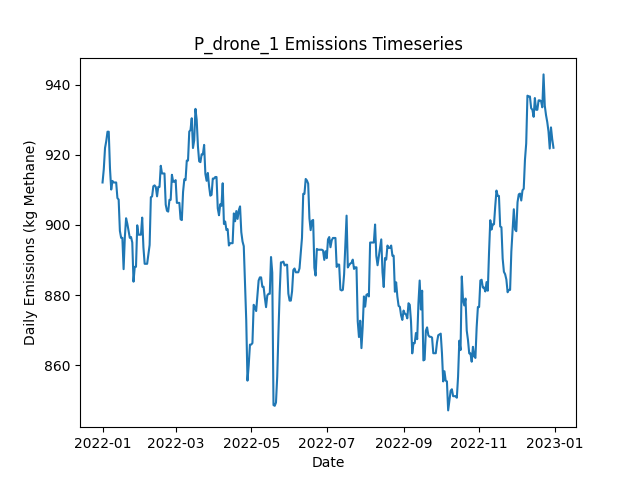

Values plotted in this chart, from the file beside it:
Date, Daily Emissions (Kg Methane), Daily Mitigable Emissions (Kg Methane), Daily Non-Mitigable Emissions (Kg Methan…, Daily Cost ($), Active Leaks, New Leaks, Leaks Repaired, Leaks Naturally Repaired, Leaks Tagged, Daily Repair Cost ($), Daily Natural Repair Cost ($), drone Deployment Cost ($), drone Sites flagged for Follow-Up, drone Leaks tagged for repair, drone Sites Visited, drone Travel Time (Minutes), drone Survey Time (Minutes), OGI_FU Deployment Cost ($), OGI_FU Sites flagged for Follow-Up, OGI_FU Leaks tagged for repair, OGI_FU Sites Visited, OGI_FU Travel Time (Minutes), OGI_FU Survey Time (Minutes)
2022-01-01, 912.1, 566, 346.1, 500, 356, 358, 0, 2, 0.00000, 0.00000, 400, 500, 0, , 9, 300, 180, 0.00000, , 0, 0, 0, 0
2022-01-02, 915.9, 569.8, 346.1, 500, 357, 2, 0, 1, 0.00000, 0.00000, 200, 500, 0, , 1, 30, 20, 0.00000, , 0, 0, 0, 0
2022-01-03, 922, 575.8, 346.1, 0.00000, 358, 1, 0, 0, 0.00000, 0.00000, 0.00000, 0.00000, 0, , 0, 0, 0, 0.00000, , 0, 0, 0, 0
2022-01-04, 923.9, 575.8, 348.1, 0.00000, 359, 2, 0, 1, 0.00000, 0.00000, 200, 0.00000, 0, , 0, 0, 0, 0.00000, , 0, 0, 0, 0
2022-01-05, 926.6, 578.5, 348.1, 0.00000, 360, 1, 0, 0, 0.00000, 0.00000, 0.00000, 0.00000, 0, , 0, 0, 0, 0.00000, , 0, 0, 0, 0
2022-01-06, 926.6, 578.5, 348.1, 0.00000, 360, 0, 0, 0, 0.00000, 0.00000, 0.00000, 0.00000, 0, , 0, 0, 0, 0.00000, , 0, 0, 0, 0
2022-01-07, 916.1, 570.5, 345.7, 0.00000, 358, 1, 0, 1, 0.00000, 0.00000, 200, 0.00000, 0, , 0, 0, 0, 0.00000, , 0, 0, 0, 0
2022-01-08, 910.1, 564.4, 345.7, 0.00000, 356, 0, 0, 2, 0.00000, 0.00000, 400, 0.00000, 0, , 0, 0, 0, 0.00000, , 0, 0, 0, 0
2022-01-09, 912.6, 566.9, 345.7, 0.00000, 356, 1, 0, 1, 0.00000, 0.00000, 200, 0.00000, 0, , 0, 0, 0, 0.00000, , 0, 0, 0, 0
2022-01-10, 912.1, 566.9, 345.2, 0.00000, 355, 0, 0, 0, 0.00000, 0.00000, 0.00000, 0.00000, 0, , 0, 0, 0, 0.00000, , 0, 0, 0, 0
2022-01-11, 912.1, 566.9, 345.2, 0.00000, 355, 0, 0, 0, 0.00000, 0.00000, 0.00000, 0.00000, 0, , 0, 0, 0, 0.00000, , 0, 0, 0, 0
2022-01-12, 912.1, 566.9, 345.2, 0.00000, 355, 1, 0, 1, 0.00000, 0.00000, 200, 0.00000, 0, , 0, 0, 0, 0.00000, , 0, 0, 0, 0
2022-01-13, 907.7, 564.4, 343.3, 0.00000, 354, 1, 0, 1, 0.00000, 0.00000, 200, 0.00000, 0, , 0, 0, 0, 0.00000, , 0, 0, 0, 0
2022-01-14, 907.2, 564.4, 342.8, 0.00000, 353, 0, 0, 0, 0.00000, 0.00000, 0.00000, 0.00000, 0, , 0, 0, 0, 0.00000, , 0, 0, 0, 0
2022-01-15, 898.3, 564.4, 333.9, 0.00000, 352, 0, 0, 0, 0.00000, 0.00000, 0.00000, 0.00000, 0, , 0, 0, 0, 0.00000, , 0, 0, 0, 0
2022-01-16, 896.3, 564.4, 331.9, 0.00000, 351, 0, 0, 0, 0.00000, 0.00000, 0.00000, 0.00000, 0, , 0, 0, 0, 0.00000, , 0, 0, 0, 0
2022-01-17, 896.3, 564.4, 331.9, 0.00000, 351, 0, 0, 0, 0.00000, 0.00000, 0.00000, 0.00000, 0, , 0, 0, 0, 0.00000, , 0, 0, 0, 0
2022-01-18, 887.4, 564.4, 323, 0.00000, 350, 0, 0, 0, 0.00000, 0.00000, 0.00000, 0.00000, 0, , 0, 0, 0, 0.00000, , 0, 0, 0, 0
2022-01-19, 896.6, 572.9, 323.6, 0.00000, 352, 3, 0, 1, 0.00000, 0.00000, 200, 0.00000, 0, , 0, 0, 0, 0.00000, , 0, 0, 0, 0
2022-01-20, 901.9, 578.3, 323.6, 0.00000, 354, 2, 0, 0, 0.00000, 0.00000, 0.00000, 0.00000, 0, , 0, 0, 0, 0.00000, , 0, 0, 0, 0
2022-01-21, 900.4, 575.6, 324.7, 0.00000, 355, 2, 0, 1, 0.00000, 0.00000, 200, 0.00000, 0, , 0, 0, 0, 0.00000, , 0, 0, 0, 0
2022-01-22, 898.3, 574, 324.3, 0.00000, 353, 0, 0, 1, 0.00000, 0.00000, 200, 0.00000, 0, , 0, 0, 0, 0.00000, , 0, 0, 0, 0
2022-01-23, 896.3, 572, 324.3, 0.00000, 351, 1, 0, 2, 0.00000, 0.00000, 400, 0.00000, 0, , 0, 0, 0, 0.00000, , 0, 0, 0, 0
2022-01-24, 896.6, 572, 324.5, 0.00000, 352, 1, 0, 0, 0.00000, 0.00000, 0.00000, 0.00000, 0, , 0, 0, 0, 0.00000, , 0, 0, 0, 0
2022-01-25, 895, 569.3, 325.6, 0.00000, 353, 2, 0, 1, 0.00000, 0.00000, 200, 0.00000, 0, , 0, 0, 0, 0.00000, , 0, 0, 0, 0
2022-01-26, 883.8, 558.2, 325.6, 0.00000, 352, 1, 0, 2, 0.00000, 0.00000, 400, 0.00000, 0, , 0, 0, 0, 0.00000, , 0, 0, 0, 0
2022-01-27, 888.1, 562.4, 325.6, 0.00000, 354, 2, 0, 0, 0.00000, 0.00000, 0.00000, 0.00000, 0, , 0, 0, 0, 0.00000, , 0, 0, 0, 0
2022-01-28, 888.1, 562.4, 325.6, 0.00000, 354, 0, 0, 0, 0.00000, 0.00000, 0.00000, 0.00000, 0, , 0, 0, 0, 0.00000, , 0, 0, 0, 0
2022-01-29, 899.9, 565.3, 334.6, 0.00000, 357, 3, 0, 0, 0.00000, 0.00000, 0.00000, 0.00000, 0, , 0, 0, 0, 0.00000, , 0, 0, 0, 0
2022-01-30, 897.2, 562.6, 334.6, 0.00000, 356, 0, 0, 1, 0.00000, 0.00000, 200, 0.00000, 0, , 0, 0, 0, 0.00000, , 0, 0, 0, 0
2022-01-31, 897.2, 562.6, 334.6, 0.00000, 356, 0, 0, 0, 0.00000, 0.00000, 0.00000, 0.00000, 0, , 0, 0, 0, 0.00000, , 0, 0, 0, 0
2022-02-01, 897.2, 562.6, 334.6, 0.00000, 356, 0, 0, 0, 0.00000, 0.00000, 0.00000, 0.00000, 0, , 0, 0, 0, 0.00000, , 0, 0, 0, 0
2022-02-02, 902.1, 565.5, 336.6, 0.00000, 359, 3, 0, 0, 0.00000, 0.00000, 0.00000, 0.00000, 0, , 0, 0, 0, 0.00000, , 0, 0, 0, 0
2022-02-03, 893.6, 566, 327.6, 0.00000, 359, 1, 0, 0, 0.00000, 0.00000, 0.00000, 0.00000, 0, , 0, 0, 0, 0.00000, , 0, 0, 0, 0
2022-02-04, 888.9, 561.3, 327.6, 0.00000, 357, 0, 0, 2, 0.00000, 0.00000, 400, 0.00000, 0, , 0, 0, 0, 0.00000, , 0, 0, 0, 0
2022-02-05, 888.9, 561.3, 327.6, 0.00000, 357, 0, 0, 0, 0.00000, 0.00000, 0.00000, 0.00000, 0, , 0, 0, 0, 0.00000, , 0, 0, 0, 0
2022-02-06, 888.9, 561.3, 327.6, 0.00000, 357, 0, 0, 0, 0.00000, 0.00000, 0.00000, 0.00000, 0, , 0, 0, 0, 0.00000, , 0, 0, 0, 0
2022-02-07, 891.6, 564, 327.6, 0.00000, 358, 1, 0, 0, 0.00000, 0.00000, 0.00000, 0.00000, 0, , 0, 0, 0, 0.00000, , 0, 0, 0, 0
2022-02-08, 894.3, 566.7, 327.6, 0.00000, 359, 1, 0, 0, 0.00000, 0.00000, 0.00000, 0.00000, 0, , 0, 0, 0, 0.00000, , 0, 0, 0, 0
2022-02-09, 907.9, 580.3, 327.6, 0.00000, 362, 3, 0, 0, 0.00000, 0.00000, 0.00000, 0.00000, 0, , 0, 0, 0, 0.00000, , 0, 0, 0, 0
2022-02-10, 908.1, 580.5, 327.6, 0.00000, 363, 1, 0, 0, 0.00000, 0.00000, 0.00000, 0.00000, 0, , 0, 0, 0, 0.00000, , 0, 0, 0, 0
2022-02-11, 911, 583.4, 327.6, 0.00000, 365, 2, 0, 0, 0.00000, 0.00000, 0.00000, 0.00000, 0, , 0, 0, 0, 0.00000, , 0, 0, 0, 0
2022-02-12, 911.3, 586.1, 325.2, 0.00000, 364, 1, 0, 0, 0.00000, 0.00000, 0.00000, 0.00000, 0, , 0, 0, 0, 0.00000, , 0, 0, 0, 0
2022-02-13, 910.9, 586.3, 324.5, 0.00000, 364, 1, 0, 0, 0.00000, 0.00000, 0.00000, 0.00000, 0, , 0, 0, 0, 0.00000, , 0, 0, 0, 0
2022-02-14, 908.2, 583.6, 324.5, 0.00000, 363, 0, 0, 1, 0.00000, 0.00000, 200, 0.00000, 0, , 0, 0, 0, 0.00000, , 0, 0, 0, 0
2022-02-15, 910.9, 586.3, 324.5, 0.00000, 364, 1, 0, 0, 0.00000, 0.00000, 0.00000, 0.00000, 0, , 0, 0, 0, 0.00000, , 0, 0, 0, 0
2022-02-16, 910.9, 586.3, 324.5, 0.00000, 364, 1, 0, 1, 0.00000, 0.00000, 200, 0.00000, 0, , 0, 0, 0, 0.00000, , 0, 0, 0, 0
2022-02-17, 916.9, 592.4, 324.5, 0.00000, 365, 1, 0, 0, 0.00000, 0.00000, 0.00000, 0.00000, 0, , 0, 0, 0, 0.00000, , 0, 0, 0, 0
2022-02-18, 914.7, 592.1, 322.5, 0.00000, 363, 0, 0, 1, 0.00000, 0.00000, 200, 0.00000, 0, , 0, 0, 0, 0.00000, , 0, 0, 0, 0
2022-02-19, 914.7, 592.1, 322.5, 0.00000, 363, 0, 0, 0, 0.00000, 0.00000, 0.00000, 0.00000, 0, , 0, 0, 0, 0.00000, , 0, 0, 0, 0
2022-02-20, 914.7, 592.4, 322.3, 0.00000, 363, 1, 0, 0, 0.00000, 0.00000, 0.00000, 0.00000, 0, , 0, 0, 0, 0.00000, , 0, 0, 0, 0
2022-02-21, 905.8, 594.4, 311.4, 0.00000, 363, 3, 0, 1, 0.00000, 0.00000, 200, 0.00000, 0, , 0, 0, 0, 0.00000, , 0, 0, 0, 0
2022-02-22, 904, 594.6, 309.4, 0.00000, 363, 1, 0, 0, 0.00000, 0.00000, 0.00000, 0.00000, 0, , 0, 0, 0, 0.00000, , 0, 0, 0, 0
2022-02-23, 903.8, 594.4, 309.4, 0.00000, 362, 0, 0, 1, 0.00000, 0.00000, 200, 0.00000, 0, , 0, 0, 0, 0.00000, , 0, 0, 0, 0
2022-02-24, 907.2, 597.7, 309.4, 0.00000, 362, 1, 0, 1, 0.00000, 0.00000, 200, 0.00000, 0, , 0, 0, 0, 0.00000, , 0, 0, 0, 0
2022-02-25, 907.2, 597.7, 309.4, 0.00000, 362, 0, 0, 0, 0.00000, 0.00000, 0.00000, 0.00000, 0, , 0, 0, 0, 0.00000, , 0, 0, 0, 0
2022-02-26, 914.3, 604.9, 309.4, 0.00000, 364, 3, 0, 0, 0.00000, 0.00000, 0.00000, 0.00000, 0, , 0, 0, 0, 0.00000, , 0, 0, 0, 0
2022-02-27, 912.3, 604.9, 307.5, 0.00000, 363, 0, 0, 0, 0.00000, 0.00000, 0.00000, 0.00000, 0, , 0, 0, 0, 0.00000, , 0, 0, 0, 0
2022-02-28, 912.3, 604.9, 307.5, 0.00000, 363, 0, 0, 0, 0.00000, 0.00000, 0.00000, 0.00000, 0, , 0, 0, 0, 0.00000, , 0, 0, 0, 0
2022-03-01, 912.8, 605.3, 307.5, 0.00000, 364, 1, 0, 0, 0.00000, 0.00000, 0.00000, 0.00000, 0, , 0, 0, 0, 0.00000, , 0, 0, 0, 0
... 305 more rows
